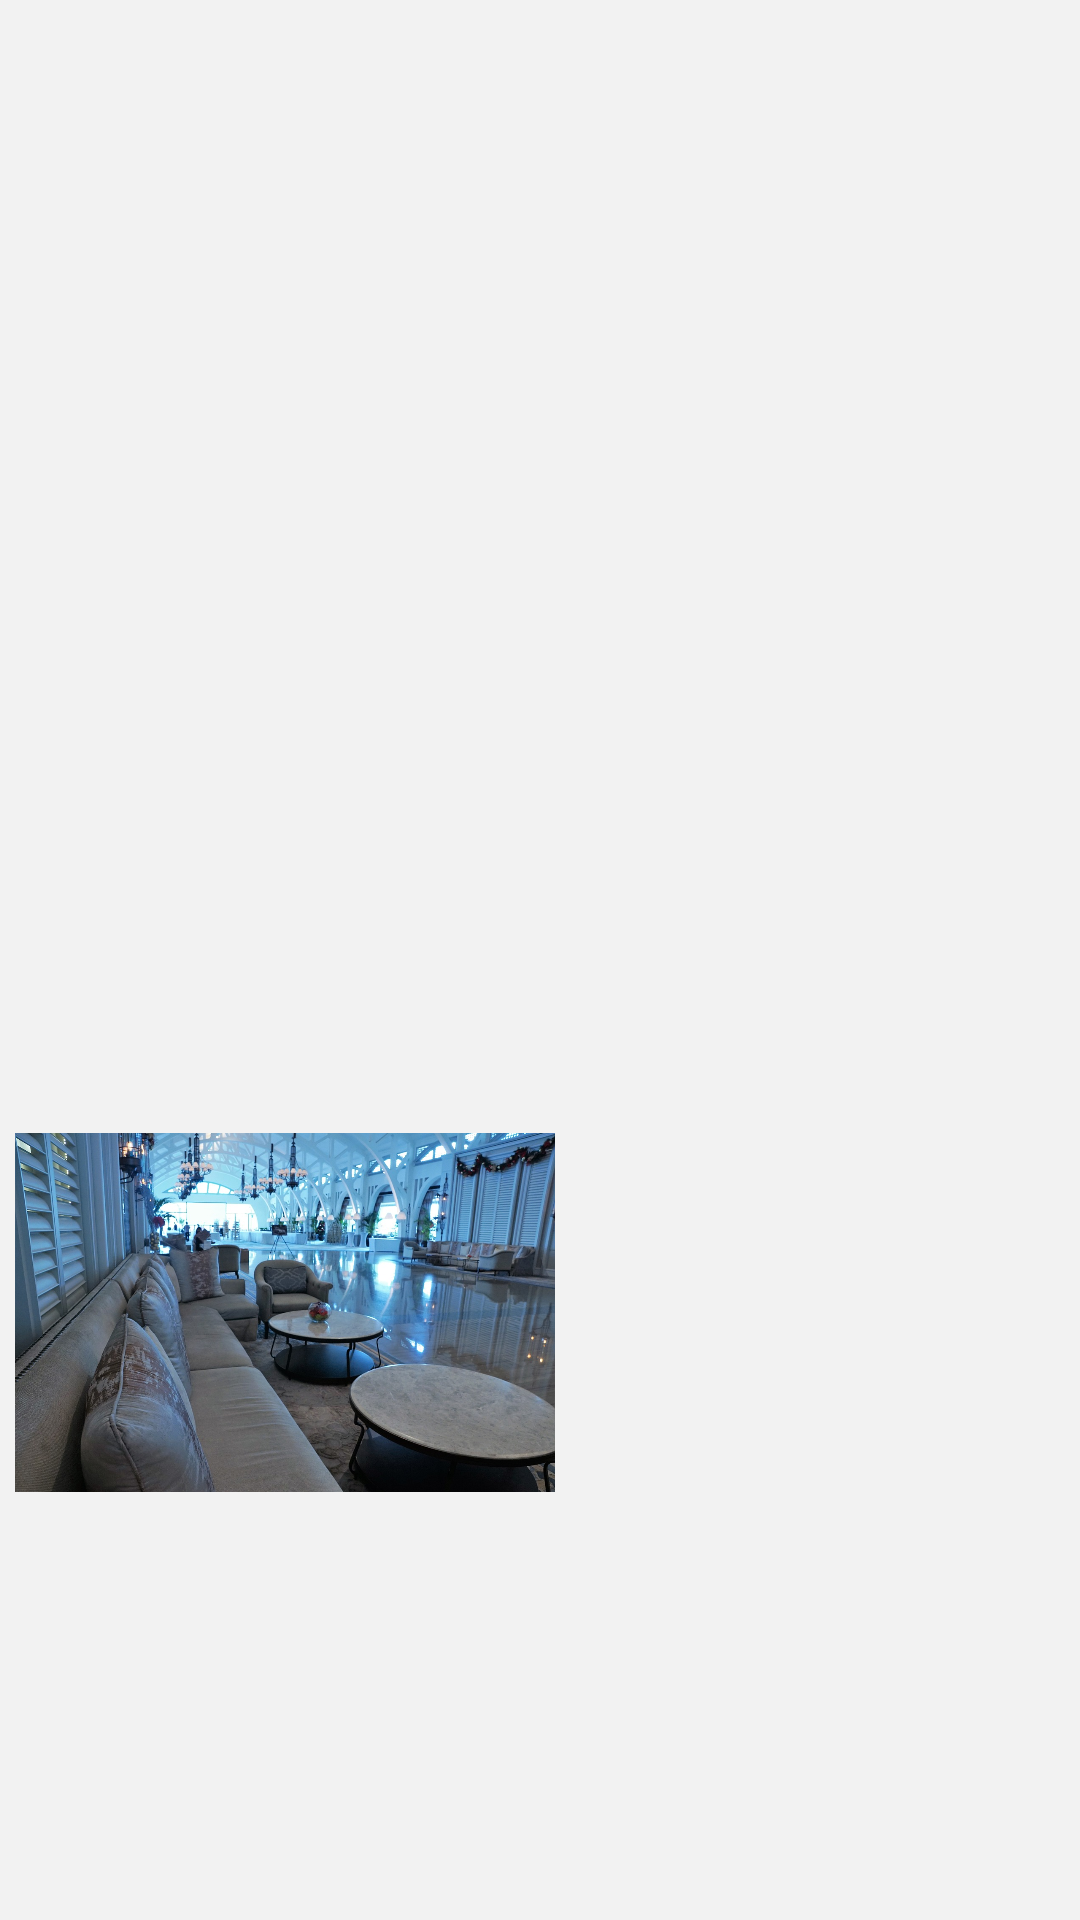

Write the Android layout XML for this screen, with the resource values it uses.
<!-- AndroidManifest.xml: application theme Theme.HotelProject -->
<!-- res/layout/room_dialog_card.xml -->
<LinearLayout xmlns:android="http://schemas.android.com/apk/res/android"
    xmlns:app="http://schemas.android.com/apk/res-auto"
    xmlns:tools="http://schemas.android.com/tools"
    android:layout_width="380dp"
    android:layout_height="450dp"
    android:layout_margin="15dp"
    android:background="@color/bac_color_1"
    android:gravity="center"
    android:orientation="vertical"
    android:padding="5dp">

    <ImageView
        android:id="@+id/imageView9"
        android:layout_width="match_parent"
        android:layout_height="220dp"
        android:layout_marginTop="15dp"
        android:onClick="showGallery"
        app:srcCompat="@drawable/m7" />

    <LinearLayout
        android:layout_width="match_parent"
        android:layout_height="wrap_content"
        android:orientation="horizontal">

        <ImageView
            android:id="@+id/imageView7"
            android:layout_width="180dp"
            android:layout_height="wrap_content"
            android:onClick="showGallery"
            app:srcCompat="@drawable/m5" />

        <ImageView
            android:id="@+id/imageView8"
            android:layout_width="180dp"
            android:layout_height="match_parent"
            android:layout_marginStart="5dp"
            android:onClick="showGallery"
            app:srcCompat="@drawable/m3" />
    </LinearLayout>

</LinearLayout>
<!-- resources referenced by this layout -->
<resources>
  <color name="bac_color_1">#C6F0F0F0</color>
  <!-- drawable m5: jpg bitmap (drawable, 299683 bytes) -->
  <style name="Theme.HotelProject" parent="Theme.AppCompat.Light.NoActionBar">
          
          <item name="colorPrimary">@color/orange_color_2</item>
          <item name="colorPrimaryVariant">@color/orange_color_1</item>
          <item name="colorOnPrimary">@color/white</item>
          
          <item name="colorSecondary">@color/orange_alpha_background</item>
          <item name="colorSecondaryVariant">@color/orange_color_4</item>
          <item name="colorOnSecondary">@color/black</item>
          
          <item name="android:statusBarColor">@color/white</item>
          
      </style>
  <color name="orange_color_2">#E57C23</color>
  <color name="orange_color_1">#FF5200</color>
  <color name="white">#FFFFFFFF</color>
  <color name="orange_alpha_background">#70E68330</color>
  <color name="orange_color_4">#FFCA03</color>
  <color name="black">#FF000000</color>
</resources>
